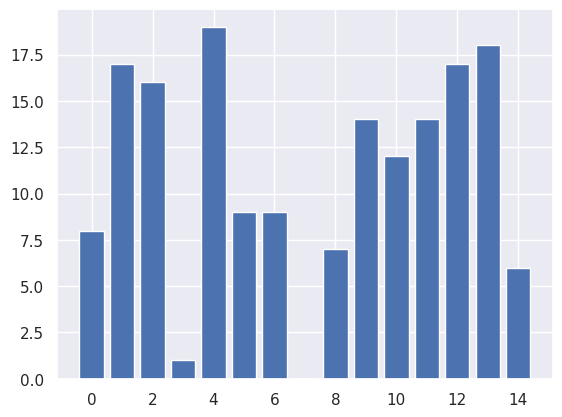

Reproduce this figure in Python.
import matplotlib.pyplot as plt
import numpy as np
import seaborn as sns


sns.set()

data = np.random.randint(20, size=15)

figure = plt.figure()

my_plot = figure.add_subplot(1,1,1)

# get an index for the data
index = [i for i in range(len(data))]

my_plot.bar(index, data)

plt.show()